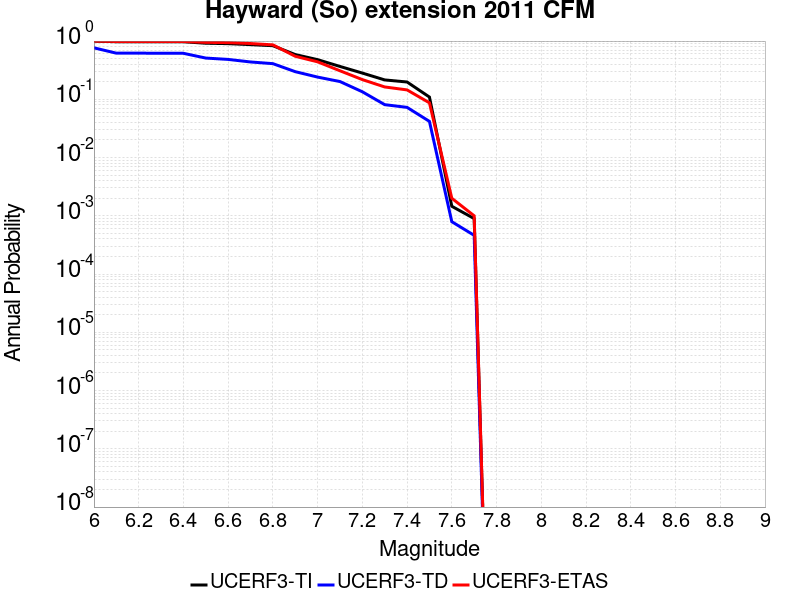

The table this chart was drawn from, first rows:
Magnitude, UCERF3-TI Prob, UCERF3-TD Prob, UCERF3-ETAS Prob
6.0, 0.9978, 0.7652, 0.997
6.1, 0.974, 0.62, 0.983
6.2, 0.974, 0.62, 0.983
6.3, 0.9737, 0.6176, 0.983
6.4, 0.9734, 0.6162, 0.983
6.5, 0.9177, 0.5106, 0.95
6.6, 0.9027, 0.4842, 0.941
6.7, 0.8683, 0.4377, 0.907
6.8, 0.8323, 0.4095, 0.861
6.9, 0.5866, 0.2983, 0.548
7.0, 0.4794, 0.2408, 0.44
7.1, 0.3666, 0.2018, 0.309
7.2, 0.2822, 0.1347, 0.218
7.3, 0.2153, 0.08095, 0.163
7.4, 0.1982, 0.0727, 0.145
7.5, 0.1093, 0.04178, 0.087
7.6, 0.001457, 7.921219E-4, 0.002
7.7, 8.966895E-4, 4.623189E-4, 0.001
